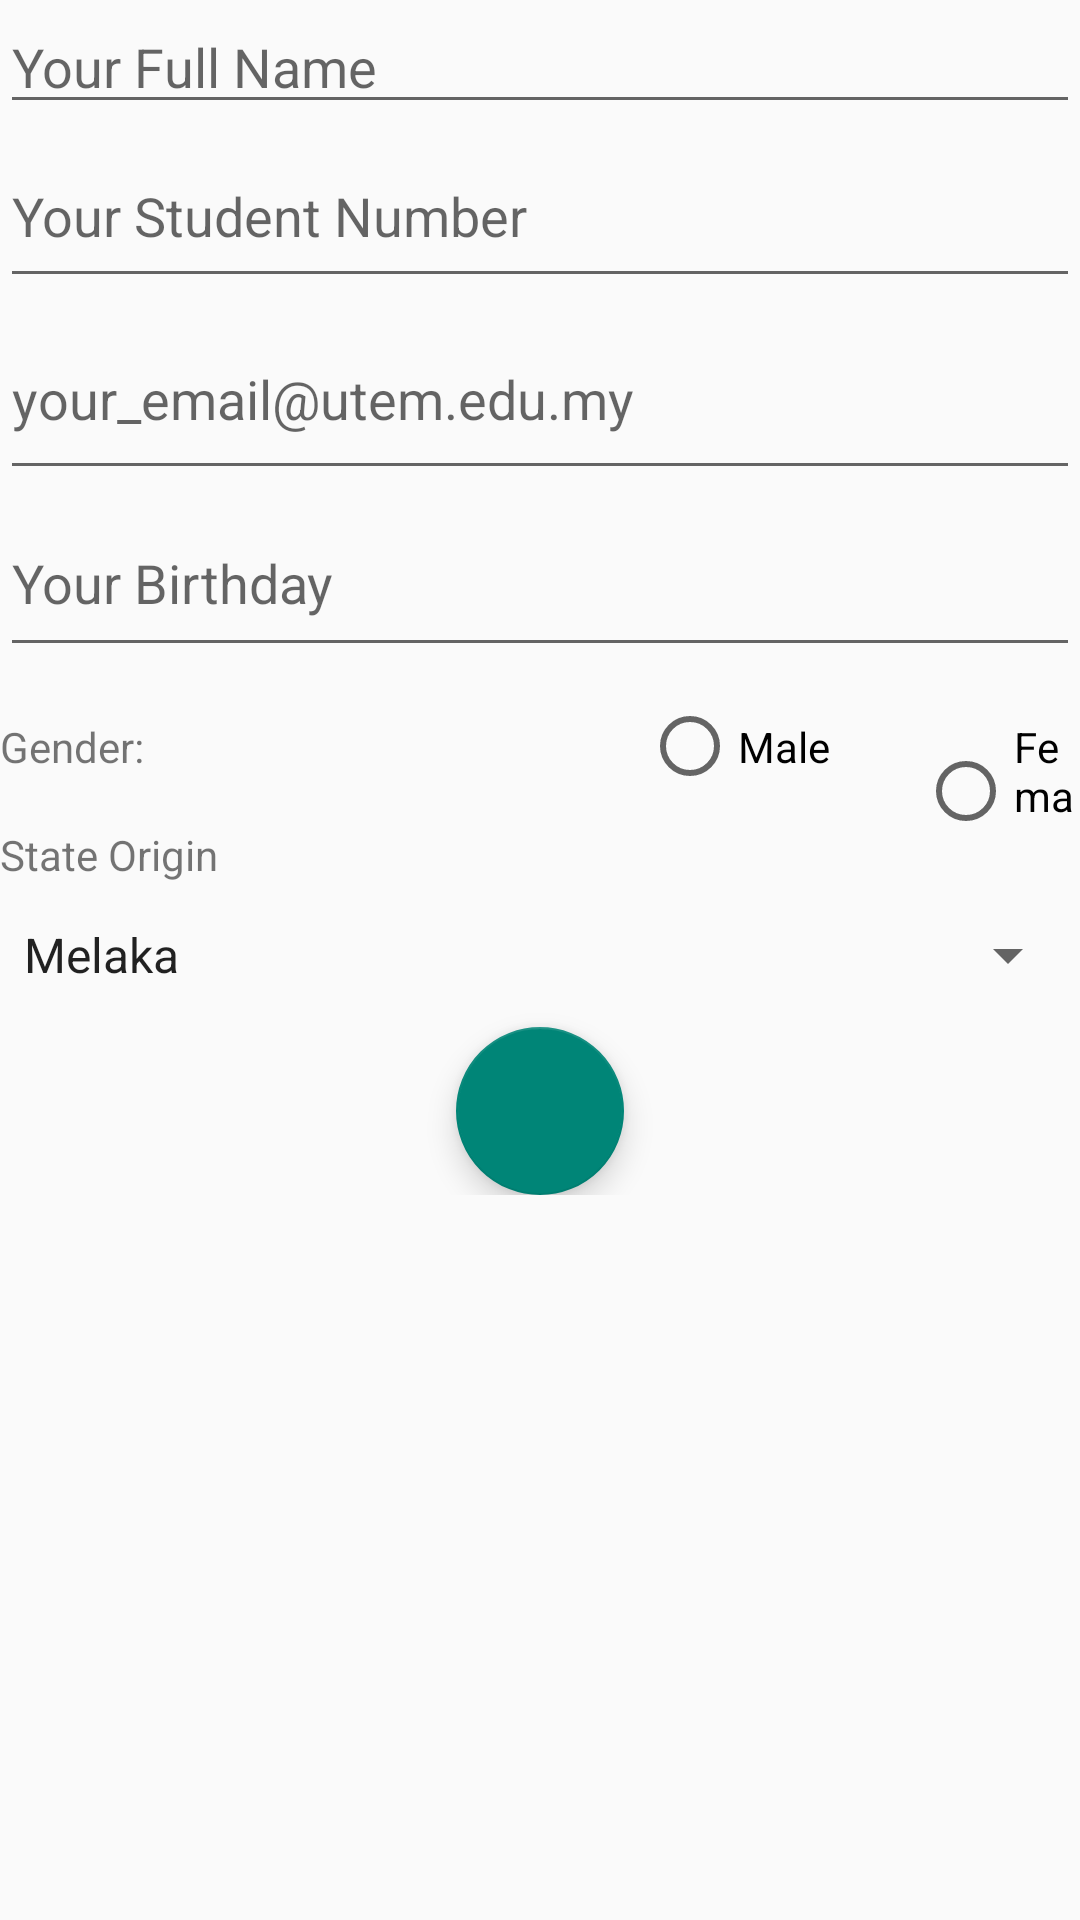

Produce the Android XML layout that renders to this screen, including the resource entries it uses.
<!-- AndroidManifest.xml: application theme Theme.AppCompat.DayNight.DarkActionBar -->
<!-- res/layout/activity_student_main.xml -->
<?xml version="1.0" encoding="utf-8"?>
<androidx.constraintlayout.widget.ConstraintLayout xmlns:android="http://schemas.android.com/apk/res/android"
    xmlns:app="http://schemas.android.com/apk/res-auto"
    xmlns:tools="http://schemas.android.com/tools"
    android:id="@+id/main"
    android:layout_width="match_parent"
    android:layout_height="match_parent"
    tools:context=".Student">

    <ScrollView
        android:layout_width="match_parent"
        android:layout_height="match_parent">

        <LinearLayout
            android:layout_width="match_parent"
            android:layout_height="wrap_content"
            android:orientation="vertical" >

            <EditText
                android:id="@+id/strFullname"
                android:layout_width="match_parent"
                android:layout_height="wrap_content"
                android:ems="10"
                android:inputType="text"
                android:hint="Your Full Name" />

            <EditText
                android:id="@+id/strStudNo"
                android:layout_width="match_parent"
                android:layout_height="58dp"
                android:ems="10"
                android:hint="Your Student Number"
                android:inputType="text" />

            <EditText
                android:id="@+id/strEmail"
                android:layout_width="match_parent"
                android:layout_height="64dp"
                android:ems="10"
                android:hint="your_email@utem.edu.my"
                android:inputType="text" />

            <EditText
                android:id="@+id/strBirthdate"
                android:layout_width="match_parent"
                android:layout_height="59dp"
                android:ems="10"
                android:hint="Your Birthday"
                android:inputType="date" />

            <RadioGroup
                android:id="@+id/rgGender"
                android:layout_width="match_parent"
                android:layout_height="53dp"
                android:orientation="horizontal">

                <TextView
                    android:id="@+id/strGender"
                    android:layout_width="214dp"
                    android:layout_height="wrap_content"
                    android:text="Gender: " />

                <RadioButton
                    android:id="@+id/rbMale"
                    android:layout_width="92dp"
                    android:layout_height="53dp"
                    android:text="Male" />

                <RadioButton
                    android:id="@+id/rbFemale"
                    android:layout_width="wrap_content"
                    android:layout_height="49dp"
                    android:text="Female" />
            </RadioGroup>

            <TextView
                android:id="@+id/textView3"
                android:layout_width="match_parent"
                android:layout_height="wrap_content"
                android:text="State Origin" />

            <Spinner
                android:id="@+id/spnState"
                android:layout_width="match_parent"
                android:layout_height="48dp"
                android:entries="@array/state_arrays" />

            <com.google.android.material.floatingactionbutton.FloatingActionButton
                android:id="@+id/fabAdd"
                android:layout_width="match_parent"
                android:layout_height="wrap_content"
                android:layout_gravity="center"
                android:clickable="true"
                app:srcCompat="@drawable/baseline_add_home_24" />

            <androidx.recyclerview.widget.RecyclerView
                android:id="@+id/rcvStud"
                android:layout_width="match_parent"
                android:layout_height="match_parent" />

        </LinearLayout>
    </ScrollView>
</androidx.constraintlayout.widget.ConstraintLayout>
<!-- resources referenced by this layout -->
<resources>
  <string-array name="state_arrays">
          <item>Melaka</item>
          <item>Selangor</item>
          <item>Johor</item>
          <item>Negeri Sembilan</item>
          <item>Pahang</item>
          <item>Terengganu</item>
          <item>Kedah</item>
          <item>Perlis</item>
      </string-array>
</resources>
